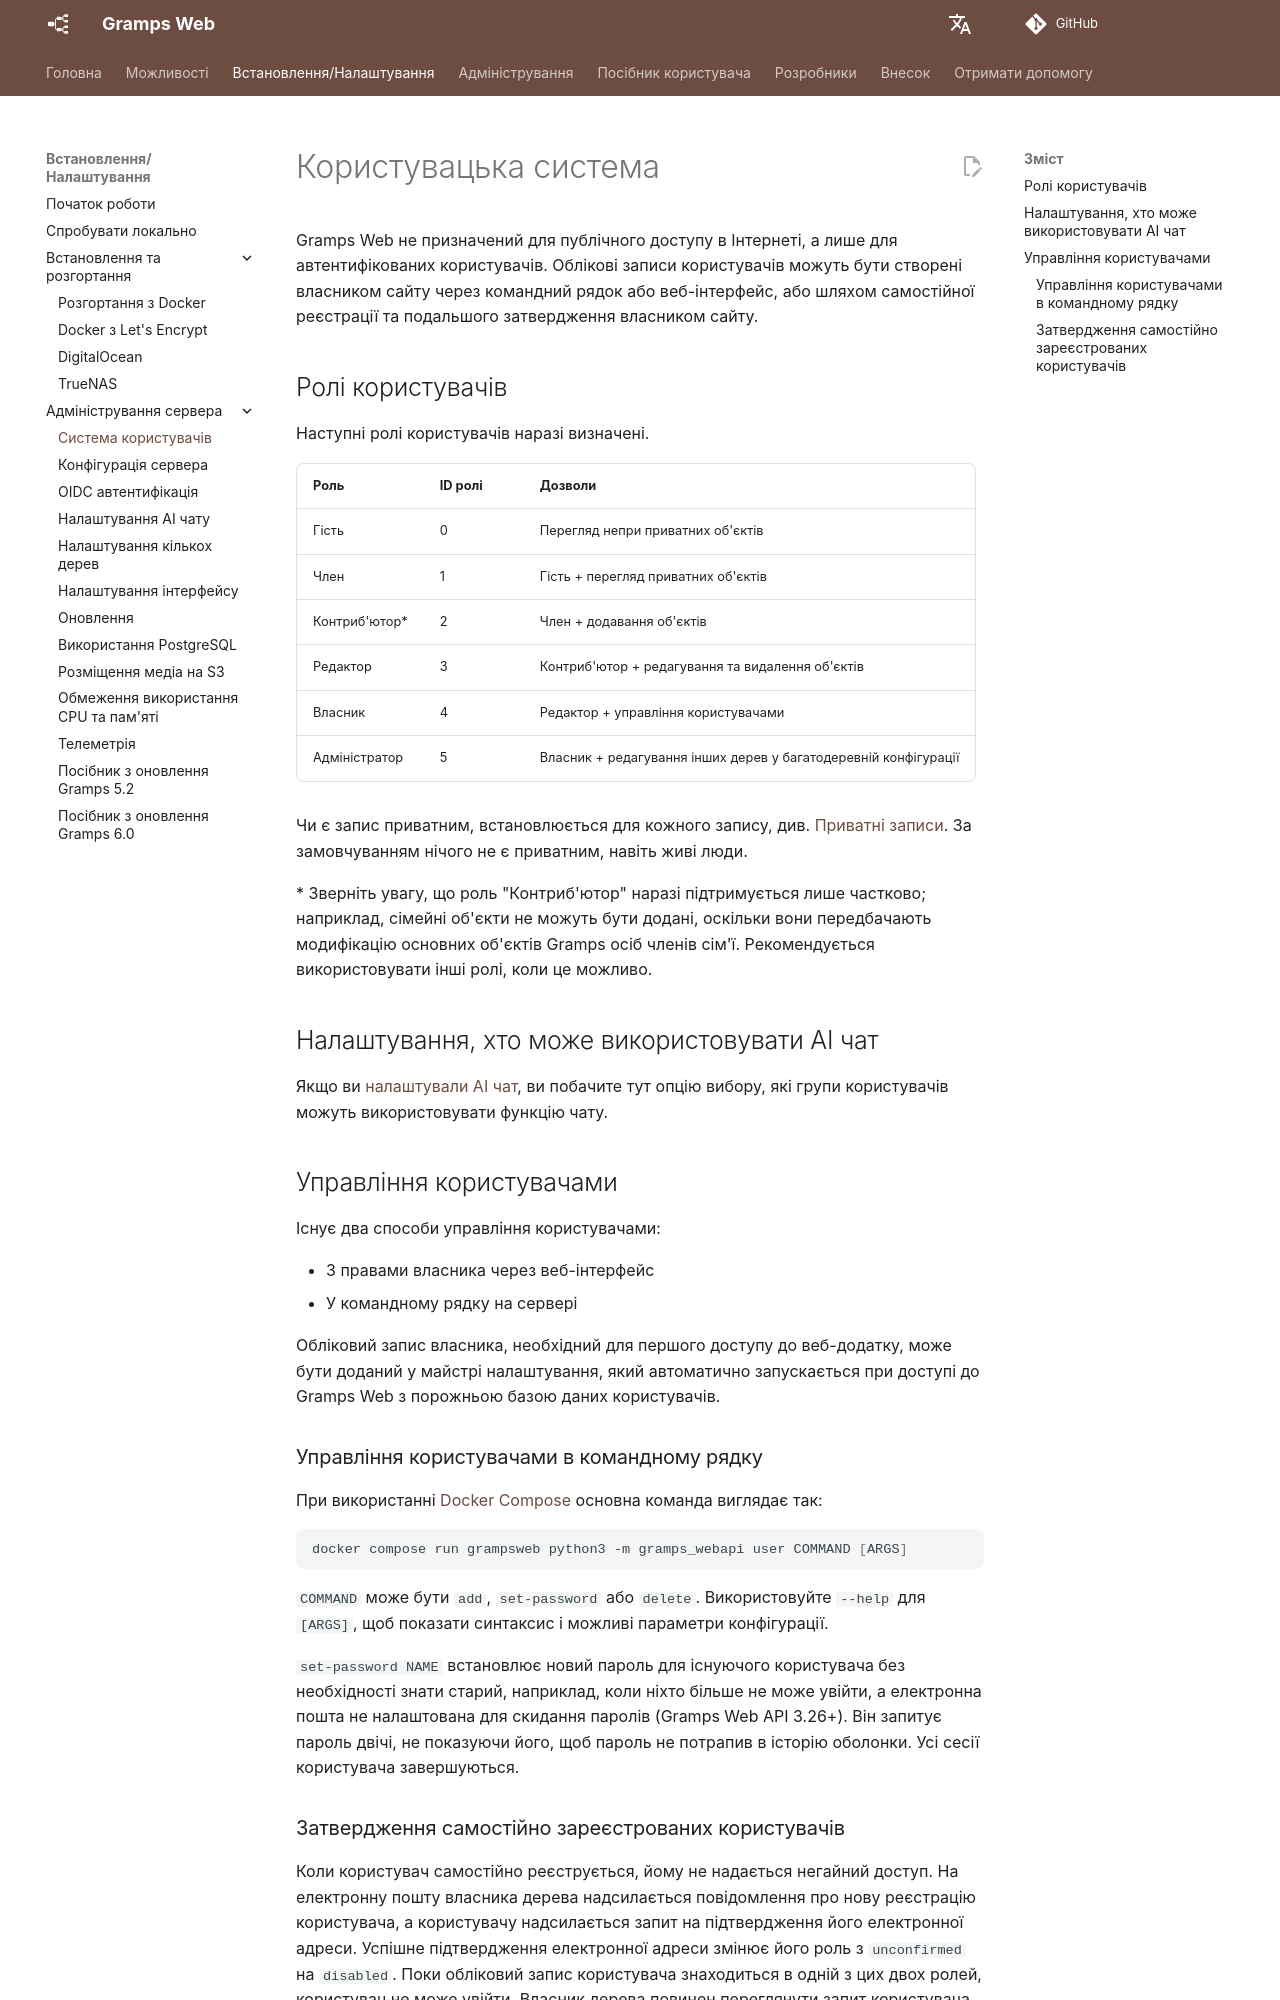

repository: gramps-project/gramps-web-docs · page: uk/install_setup/users/index.html · generator: mkdocs

# Користувацька система

Gramps Web не призначений для публічного доступу в Інтернеті, а лише для автентифікованих користувачів. Облікові записи користувачів можуть бути створені власником сайту через командний рядок або веб-інтерфейс, або шляхом самостійної реєстрації та подальшого затвердження власником сайту.

## Ролі користувачів

Наступні ролі користувачів наразі визначені.

Роль | ID ролі | Дозволи
-----|---------|------------
Гість | 0 | Перегляд непри приватних об'єктів
Член | 1 | Гість + перегляд приватних об'єктів
Контриб'ютор* | 2 | Член + додавання об'єктів
Редактор | 3 | Контриб'ютор + редагування та видалення об'єктів
Власник | 4 | Редактор + управління користувачами
Адміністратор | 5 | Власник + редагування інших дерев у багатодеревній конфігурації

Чи є запис приватним, встановлюється для кожного запису, див. [Приватні записи](../user-guide/privacy.md). За замовчуванням нічого не є приватним, навіть живі люди.

\* Зверніть увагу, що роль "Контриб'ютор" наразі підтримується лише частково; наприклад, сімейні об'єкти не можуть бути додані, оскільки вони передбачають модифікацію основних об'єктів Gramps осіб членів сім'ї. Рекомендується використовувати інші ролі, коли це можливо.

## Налаштування, хто може використовувати AI чат

Якщо ви [налаштували AI чат](chat.md), ви побачите тут опцію вибору, які групи користувачів можуть використовувати функцію чату.

## Управління користувачами

Існує два способи управління користувачами:

- З правами власника через веб-інтерфейс
- У командному рядку на сервері

Обліковий запис власника, необхідний для першого доступу до веб-додатку, може бути доданий у майстрі налаштування, який автоматично запускається при доступі до Gramps Web з порожньою базою даних користувачів.

### Управління користувачами в командному рядку

При використанні [Docker Compose](deployment.md) основна команда виглядає так:

```bash
docker compose run grampsweb python3 -m gramps_webapi user COMMAND [ARGS]
```

`COMMAND` може бути `add`, `set-password` або `delete`. Використовуйте `--help` для `[ARGS]`, щоб показати синтаксис і можливі параметри конфігурації.

`set-password NAME` встановлює новий пароль для існуючого користувача без необхідності знати старий, наприклад, коли ніхто більше не може увійти, а електронна пошта не налаштована для скидання паролів (Gramps Web API 3.26+). Він запитує пароль двічі, не показуючи його, щоб пароль не потрапив в історію оболонки. Усі сесії користувача завершуються.
